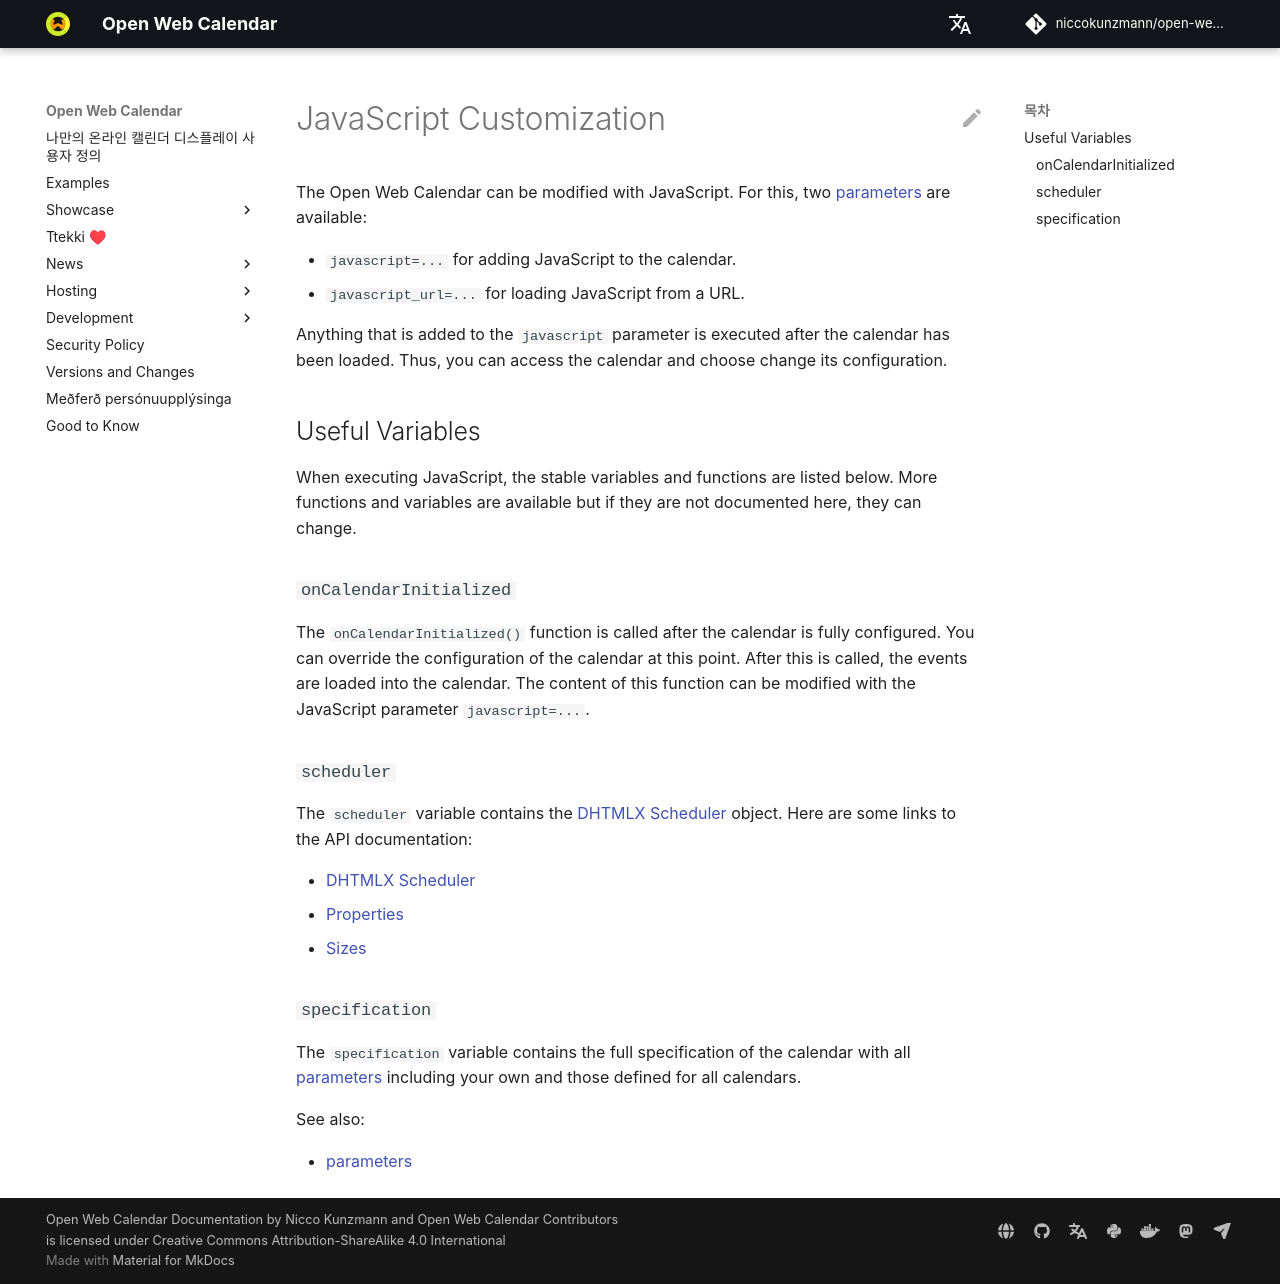

repository: niccokunzmann/open-web-calendar · page: ko_LAVA/dev/javascript/index.html · generator: mkdocs

---
# SPDX-FileCopyrightText: 2024 Nicco Kunzmann and Open Web Calendar Contributors <https://open-web-calendar.quelltext.eu/>
#
# SPDX-License-Identifier: CC-BY-SA-4.0

comments: true
description: "The calendar can be customized with JavaScript."
---

# JavaScript Customization

The Open Web Calendar can be modified with JavaScript.
For this, two [parameters] are available:

- `javascript=...` for adding JavaScript to the calendar.
- `javascript_url=...` for loading JavaScript from a URL.

[parameters]: ../api

Anything that is added to the `javascript` parameter is executed after the calendar has been loaded.
Thus, you can access the calendar and choose change its configuration.

## Useful Variables

When executing JavaScript, the stable variables and functions are listed below.
More functions and variables are available but if they are not documented here, they can change.

### `onCalendarInitialized`

The `onCalendarInitialized()` function is called after the calendar is fully configured.
You can override the configuration of the calendar at this point.
After this is called, the events are loaded into the calendar.
The content of this function can be modified with the JavaScript parameter `javascript=...`.

### `scheduler`

The `scheduler` variable contains the [DHTMLX Scheduler] object.
Here are some links to the API documentation:

- [DHTMLX Scheduler]
- [Properties](https://docs.dhtmlx.com/scheduler/api__refs__scheduler_props.html)
- [Sizes](https://docs.dhtmlx.com/scheduler/api__scheduler_xy_other.html)

### `specification`

The `specification` variable contains the full specification of the calendar with all [parameters] including your own and those defined for all calendars.

See also:

- [parameters]

[DHTMLX Scheduler]: https://docs.dhtmlx.com/scheduler/api__refs__scheduler.html
